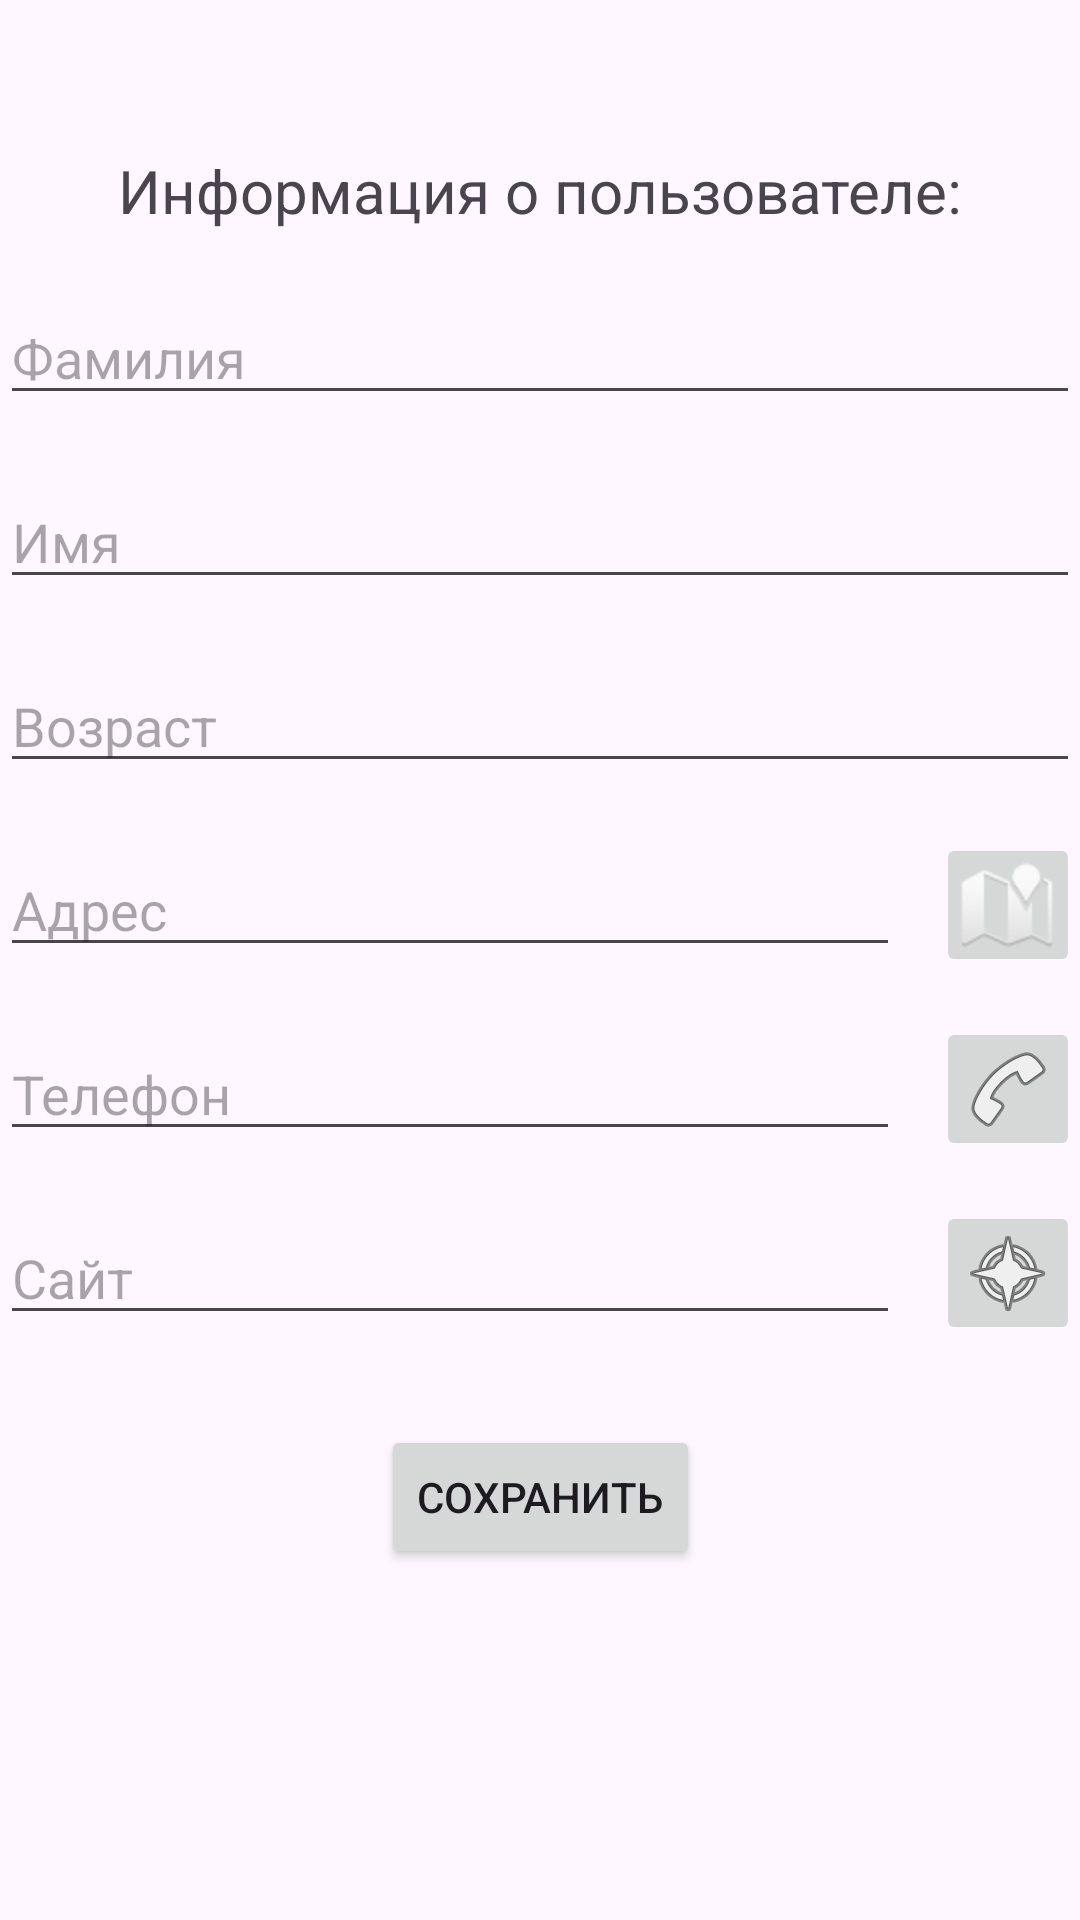

Here is an Android app screen rendered from its layout file. Give the layout XML and the strings, colors and styles it references.
<!-- AndroidManifest.xml: application theme Theme.Perhodekranov -->
<!-- res/layout/creator_user.xml -->
<?xml version="1.0" encoding="utf-8"?>
<androidx.constraintlayout.widget.ConstraintLayout xmlns:android="http://schemas.android.com/apk/res/android"
    xmlns:app="http://schemas.android.com/apk/res-auto"
    xmlns:tools="http://schemas.android.com/tools"
    android:id="@+id/main"
    android:layout_width="match_parent"
    android:layout_height="match_parent"
    tools:context=".CreatorActivity">

    <TextView
        android:id="@+id/infoUserTwo"
        android:layout_width="wrap_content"
        android:layout_height="wrap_content"
        android:layout_marginTop="50dp"
        android:text="@string/infoOfUser"
        android:textSize="20sp"
        app:layout_constraintEnd_toEndOf="parent"
        app:layout_constraintStart_toStartOf="parent"
        app:layout_constraintTop_toTopOf="parent" />

    <EditText
        android:id="@+id/familiaTwo"
        android:layout_width="0dp"
        android:layout_height="wrap_content"
        android:layout_marginTop="20dp"
        android:hint="Фамилия"
        android:inputType="textPersonName"
        app:layout_constraintEnd_toEndOf="parent"
        app:layout_constraintStart_toStartOf="parent"
        app:layout_constraintTop_toBottomOf="@id/infoUserTwo" />

    <EditText
        android:id="@+id/nameTwo"
        android:layout_width="0dp"
        android:layout_height="wrap_content"
        android:layout_marginTop="20dp"
        android:hint="Имя"
        android:inputType="textPersonName"
        app:layout_constraintEnd_toEndOf="parent"
        app:layout_constraintStart_toStartOf="parent"
        app:layout_constraintTop_toBottomOf="@id/familiaTwo" />

    <EditText
        android:id="@+id/ageTwo"
        android:layout_width="0dp"
        android:layout_height="wrap_content"
        android:layout_marginTop="20dp"
        android:hint="Возраст"
        android:inputType="number"
        app:layout_constraintEnd_toEndOf="parent"
        app:layout_constraintStart_toStartOf="parent"
        app:layout_constraintTop_toBottomOf="@id/nameTwo" />

    <EditText
        android:id="@+id/addressTwo"
        android:layout_width="0dp"
        android:layout_height="wrap_content"
        android:layout_marginTop="20dp"
        android:layout_marginEnd="12dp"
        android:hint="Адрес"
        android:inputType="text"
        app:layout_constraintEnd_toStartOf="@id/btnAddress"
        app:layout_constraintStart_toStartOf="parent"
        app:layout_constraintTop_toBottomOf="@id/ageTwo" />

    <ImageButton
        android:id="@+id/btnAddress"
        android:layout_width="48dp"
        android:layout_height="48dp"
        android:src="@android:drawable/ic_dialog_map"
        app:layout_constraintBottom_toBottomOf="@id/addressTwo"
        app:layout_constraintEnd_toEndOf="parent"
        app:layout_constraintTop_toTopOf="@id/addressTwo" />

    <EditText
        android:id="@+id/phoneTwo"
        android:layout_width="0dp"
        android:layout_height="wrap_content"
        android:layout_marginTop="20dp"
        android:layout_marginEnd="12dp"
        android:hint="Телефон"
        android:inputType="phone"
        app:layout_constraintEnd_toStartOf="@id/btnPhone"
        app:layout_constraintStart_toStartOf="parent"
        app:layout_constraintTop_toBottomOf="@id/addressTwo" />

    <ImageButton
        android:id="@+id/btnPhone"
        android:layout_width="48dp"
        android:layout_height="48dp"
        android:src="@android:drawable/ic_menu_call"
        app:layout_constraintBottom_toBottomOf="@id/phoneTwo"
        app:layout_constraintEnd_toEndOf="parent"
        app:layout_constraintTop_toTopOf="@id/phoneTwo" />

    <EditText
        android:id="@+id/siteTwo"
        android:layout_width="0dp"
        android:layout_height="wrap_content"
        android:layout_marginTop="20dp"
        android:layout_marginEnd="12dp"
        android:hint="Сайт"
        android:inputType="text"
        app:layout_constraintEnd_toStartOf="@id/btnSite"
        app:layout_constraintStart_toStartOf="parent"
        app:layout_constraintTop_toBottomOf="@id/phoneTwo" />

    <ImageButton
        android:id="@+id/btnSite"
        android:layout_width="48dp"
        android:layout_height="48dp"
        android:src="@android:drawable/ic_menu_compass"
        app:layout_constraintBottom_toBottomOf="@id/siteTwo"
        app:layout_constraintEnd_toEndOf="parent"
        app:layout_constraintTop_toTopOf="@id/siteTwo" />

    <Button
        android:id="@+id/btnSave"
        android:layout_width="wrap_content"
        android:layout_height="wrap_content"
        android:layout_marginTop="30dp"
        android:text="Сохранить"
        app:layout_constraintEnd_toEndOf="parent"
        app:layout_constraintStart_toStartOf="parent"
        app:layout_constraintTop_toBottomOf="@id/siteTwo" />
</androidx.constraintlayout.widget.ConstraintLayout>
<!-- resources referenced by this layout -->
<resources>
  <string name="infoOfUser">Информация о пользователе:</string>
  <style name="Theme.Perhodekranov" parent="Base.Theme.Perhodekranov" />
  <style name="Base.Theme.Perhodekranov" parent="Theme.Material3.DayNight.NoActionBar">
          
          
      </style>
</resources>
